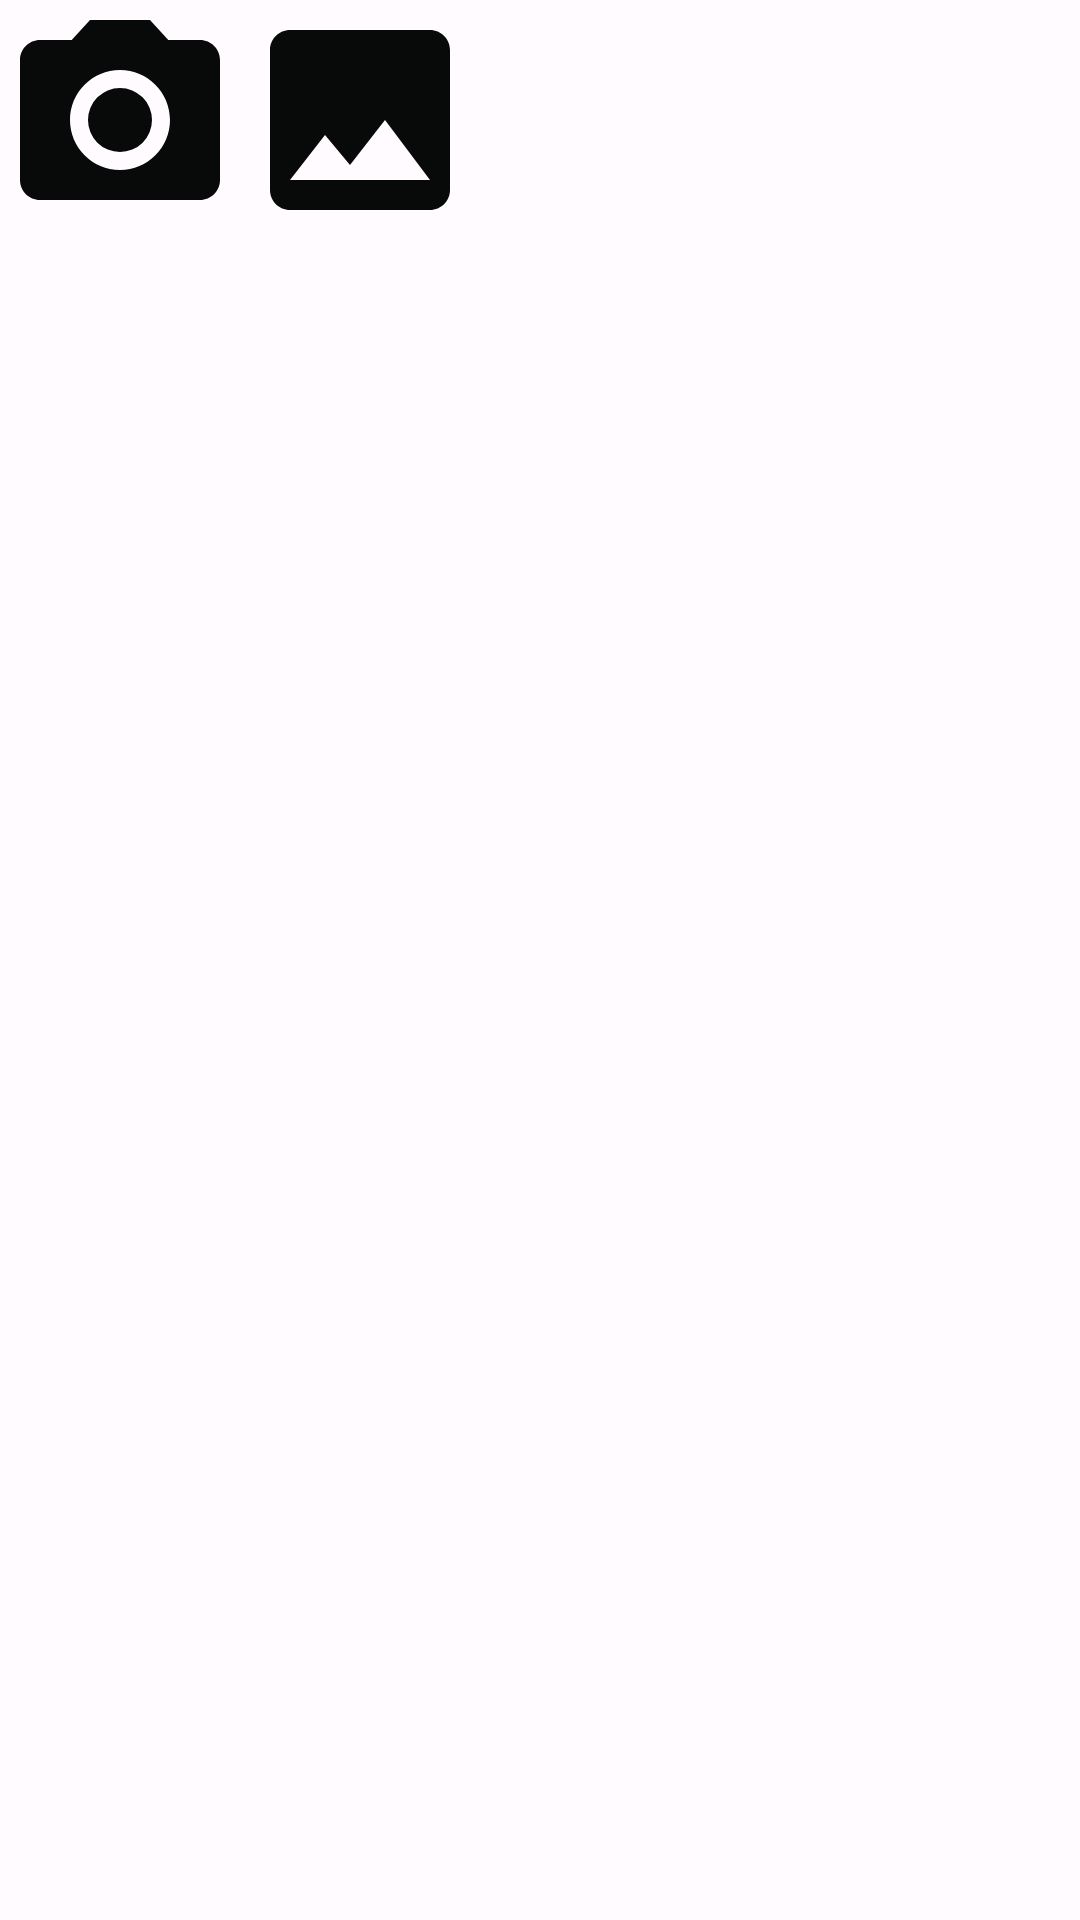

The Android layout XML behind this screen, and the referenced resources:
<!-- AndroidManifest.xml: application theme AppTheme -->
<!-- res/layout/dailog_profile_picture.xml -->
<?xml version="1.0" encoding="utf-8"?>
<LinearLayout xmlns:android="http://schemas.android.com/apk/res/android"
    android:layout_width="wrap_content"
    android:layout_height="wrap_content"
    android:layout_gravity="center_horizontal"
    android:orientation="horizontal"
    >
    <ImageView
        android:id="@+id/ImageCamera"
        android:layout_width="80dp"
        android:layout_height="80dp"
        android:src="@drawable/ic_add_photo"/>
    <ImageView
        android:id="@+id/ImageGallery"
        android:layout_width="80dp"
        android:layout_height="80dp"
        android:src="@drawable/ic_gallary"/>

</LinearLayout>
<!-- resources referenced by this layout -->
<resources>
  <!-- drawable ic_add_photo (drawable-v24) -->
  <vector android:height="24dp" android:tint="#080909"
      android:viewportHeight="24" android:viewportWidth="24"
      android:width="24dp" xmlns:android="http://schemas.android.com/apk/res/android">
      <path android:fillColor="@android:color/white" android:pathData="M12,12m-3.2,0a3.2,3.2 0,1 1,6.4 0a3.2,3.2 0,1 1,-6.4 0"/>
      <path android:fillColor="@android:color/white" android:pathData="M9,2L7.17,4L4,4c-1.1,0 -2,0.9 -2,2v12c0,1.1 0.9,2 2,2h16c1.1,0 2,-0.9 2,-2L22,6c0,-1.1 -0.9,-2 -2,-2h-3.17L15,2L9,2zM12,17c-2.76,0 -5,-2.24 -5,-5s2.24,-5 5,-5 5,2.24 5,5 -2.24,5 -5,5z"/>
  </vector>
  <!-- drawable ic_gallary (drawable-v24) -->
  <vector android:height="24dp" android:tint="#080909"
      android:viewportHeight="24" android:viewportWidth="24"
      android:width="24dp" xmlns:android="http://schemas.android.com/apk/res/android">
      <path android:fillColor="@android:color/white" android:pathData="M21,19V5c0,-1.1 -0.9,-2 -2,-2H5c-1.1,0 -2,0.9 -2,2v14c0,1.1 0.9,2 2,2h14c1.1,0 2,-0.9 2,-2zM8.5,13.5l2.5,3.01L14.5,12l4.5,6H5l3.5,-4.5z"/>
  </vector>
  <color name="sky_blue">#03A9F4</color>
  <color name="md_theme_light_onPrimary">#FFFFFF</color>
  <color name="md_theme_light_primaryContainer">#EADDFF</color>
  <color name="md_theme_light_onPrimaryContainer">#21005D</color>
  <color name="md_theme_light_secondary">#625B71</color>
  <color name="md_theme_light_onSecondary">#FFFFFF</color>
  <color name="md_theme_light_secondaryContainer">#E8DEF8</color>
  <color name="md_theme_light_onSecondaryContainer">#1D192B</color>
  <color name="md_theme_light_tertiary">#7D5260</color>
  <color name="md_theme_light_onTertiary">#FFFFFF</color>
  <color name="md_theme_light_tertiaryContainer">#FFD8E4</color>
  <color name="md_theme_light_onTertiaryContainer">#31111D</color>
  <color name="md_theme_light_error">#B3261E</color>
  <color name="md_theme_light_errorContainer">#F9DEDC</color>
  <color name="md_theme_light_onError">#FFFFFF</color>
  <color name="md_theme_light_onErrorContainer">#410E0B</color>
  <color name="md_theme_light_background">#FFFBFE</color>
  <color name="md_theme_light_onBackground">#1C1B1F</color>
  <color name="md_theme_light_surface">#FFFBFE</color>
  <color name="md_theme_light_onSurface">#1C1B1F</color>
  <color name="md_theme_light_surfaceVariant">#E7E0EC</color>
  <color name="md_theme_light_onSurfaceVariant">#49454F</color>
  <color name="md_theme_light_outline">#79747E</color>
  <color name="md_theme_light_inverseOnSurface">#F4EFF4</color>
  <color name="md_theme_light_inverseSurface">#313033</color>
  <color name="md_theme_light_primaryInverse">#D0BCFF</color>
</resources>
